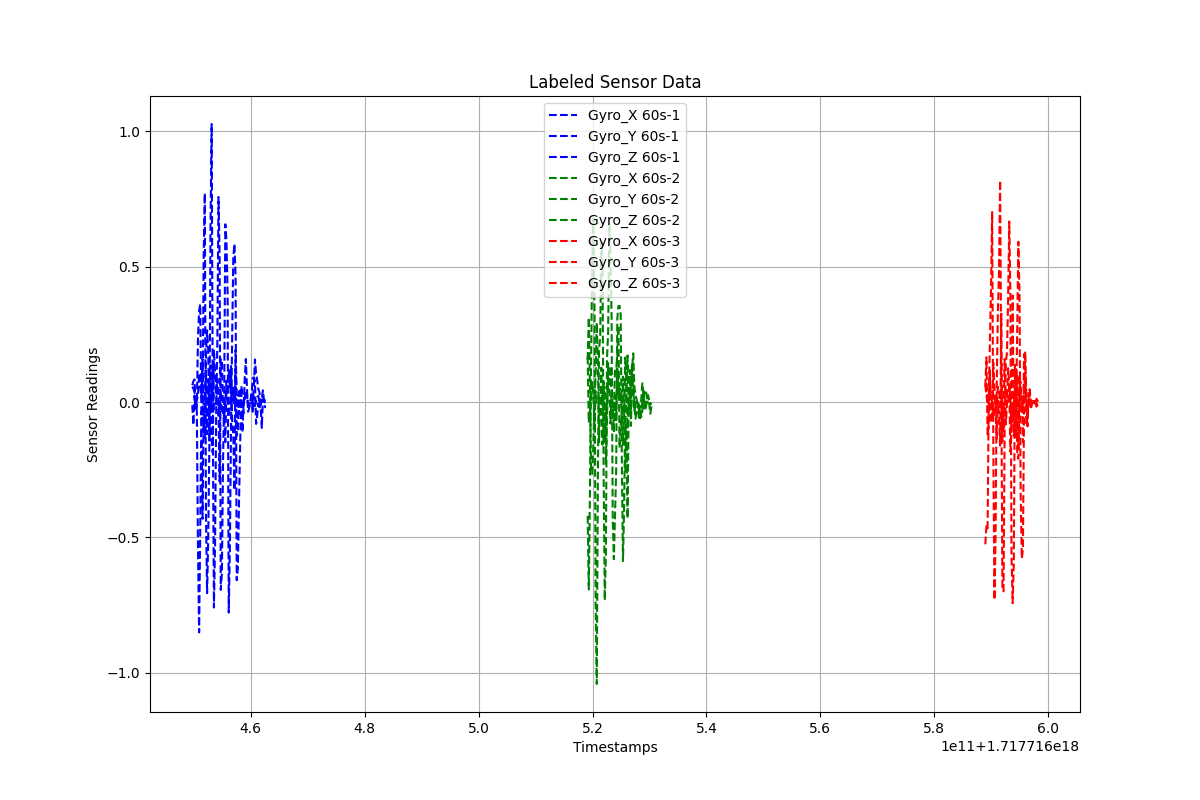

The table this chart was drawn from, first rows:
Timestamps, Gyro_X, Gyro_Y, Gyro_Z, Label
1.7177164497492933e+18, 0.05706, 0.06211, -0.0116, 60s-1
1.7177164499492933e+18, 0.04962, 0.07699, -0.08481, 60s-1
1.7177164501492933e+18, 0.03582, 0.08355, 0.02418, 60s-1
1.7177164503492933e+18, -0.01709, -0.02417, -0.02369, 60s-1
1.7177164505492933e+18, -0.03026, -0.02127, 0.007555, 60s-1
1.7177164507492933e+18, -0.5349, 0.2372, 0.0221, 60s-1
1.7177164509492933e+18, -0.8514, 0.3369, 0.1071, 60s-1
1.7177164511492933e+18, -0.4652, 0.3618, 0.06458, 60s-1
1.7177164513492933e+18, -0.03448, -0.04433, 0.01614, 60s-1
1.7177164515492933e+18, -0.07193, -0.4316, 0.1584, 60s-1
1.7177164517492933e+18, 0.5372, -0.06871, -0.1081, 60s-1
1.7177164519492933e+18, 0.772, -0.136, 0.01173, 60s-1
1.7177164521492933e+18, -0.4028, 0.1739, 0.1163, 60s-1
1.7177164523492933e+18, -0.7066, 0.2652, -0.119, 60s-1
1.7177164525492933e+18, -0.5045, 0.1963, 0.08472, 60s-1
1.7177164527492933e+18, -0.1587, -0.1427, -0.02847, 60s-1
1.7177164529492933e+18, 0.6476, 0.1359, -0.03855, 60s-1
1.7177164531492933e+18, 1.028, -0.1445, 0.004027, 60s-1
1.7177164533492933e+18, -0.0325, -0.1886, 0.1342, 60s-1
1.7177164535492933e+18, -0.7595, 0.194, -0.02647, 60s-1
1.7177164537492933e+18, -0.5254, 0.1102, -0.01764, 60s-1
1.7177164539492933e+18, -0.02979, 0.02827, -0.003204, 60s-1
1.7177164541492933e+18, 0.2196, 0.0872, 0.08319, 60s-1
1.7177164543492933e+18, 0.7577, -0.03154, -0.04804, 60s-1
1.7177164545492933e+18, 0.5446, -0.2936, 0.01333, 60s-1
1.7177164547492933e+18, -0.6945, 0.1597, 0.04148, 60s-1
1.7177164549492933e+18, -0.6313, 0.1563, -0.03964, 60s-1
1.7177164551492933e+18, -0.2259, -0.04693, -0.01873, 60s-1
1.7177164553492933e+18, 0.02, -0.06932, -0.0565, 60s-1
1.7177164555492933e+18, 0.657, -0.148, -0.00221, 60s-1
1.7177164557492933e+18, 0.5959, 0.05445, 0.07908, 60s-1
1.7177164559492933e+18, 0.402, 0.04933, 0.02393, 60s-1
1.7177164561492933e+18, -0.7783, 0.1182, -0.05558, 60s-1
1.7177164563492933e+18, -0.5451, 0.05376, -0.02291, 60s-1
1.7177164565492933e+18, -0.09276, 0.133, 0.08615, 60s-1
1.7177164567492933e+18, 0.2361, -0.06691, 0.001392, 60s-1
1.7177164569492933e+18, 0.5337, -0.1231, 0.05257, 60s-1
1.7177164571492933e+18, 0.5847, -0.3257, -0.006157, 60s-1
1.7177164573492933e+18, 0.4652, 0.1917, 0.125, 60s-1
1.7177164575492933e+18, -0.6588, 0.03236, -0.1255, 60s-1
1.7177164577492933e+18, -0.6147, 0.00119, -0.09986, 60s-1
1.7177164579492933e+18, -0.3742, -0.04531, 0.03932, 60s-1
1.7177164581492933e+18, -0.1621, 0.03617, 0.04205, 60s-1
1.7177164583492933e+18, 0.05862, 0.01502, 0.05188, 60s-1
1.7177164585492933e+18, 0.03061, -0.03343, -0.1123, 60s-1
1.7177164587492933e+18, 0.02304, -0.04236, -0.003759, 60s-1
1.7177164589492933e+18, 0.009509, 0.08325, 0.01684, 60s-1
1.7177164591492933e+18, 0.039, 0.1591, 0.02923, 60s-1
1.7177164593492933e+18, 0.0211, 0.05266, 0.02567, 60s-1
1.7177164595492933e+18, -0.002765, -0.03575, -0.01347, 60s-1
1.7177164597492933e+18, -0.004316, -0.02138, -0.01198, 60s-1
1.7177164599492933e+18, -0.005142, 0.002507, -0.0001707, 60s-1
1.7177164601492933e+18, -0.005332, 0.018, 0.03681, 60s-1
1.7177164603492933e+18, -0.005728, 0.08667, -0.04109, 60s-1
1.7177164605492933e+18, 0.05255, 0.09131, 0.02086, 60s-1
1.7177164607492933e+18, 0.1573, 0.07824, -0.01469, 60s-1
1.7177164609492933e+18, 0.1062, -0.08082, 0.003018, 60s-1
1.7177164611492933e+18, 0.07967, -0.0504, 0.01904, 60s-1
1.7177164613492933e+18, 0.04743, -0.004911, 0.02272, 60s-1
1.7177164615492933e+18, 0.0359, -0.02703, -0.005224, 60s-1
... 110 more rows
